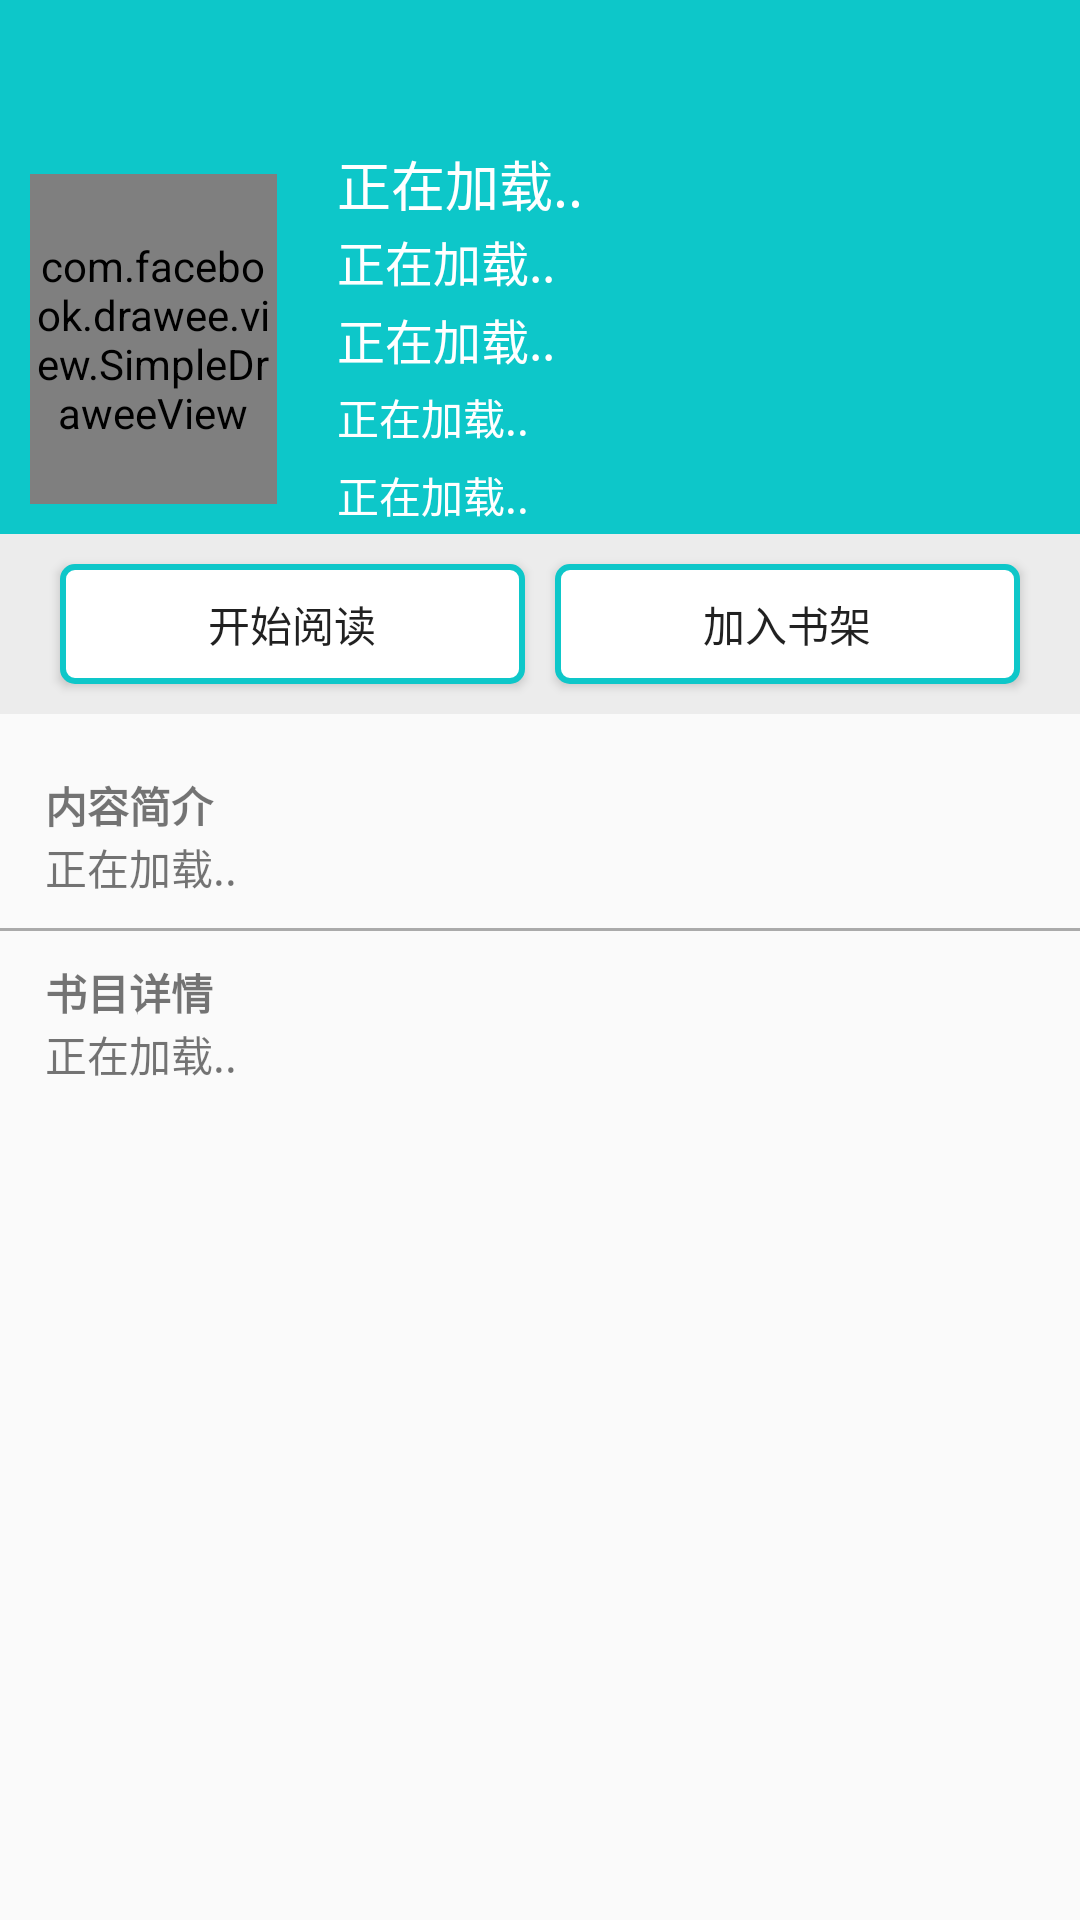

Reconstruct the res/layout file that produces this screen, plus the resources it refers to.
<!-- AndroidManifest.xml: activity theme AppTheme -->
<!-- res/layout/activity_ebookdetail.xml -->
<?xml version="1.0" encoding="utf-8"?>
<LinearLayout xmlns:android="http://schemas.android.com/apk/res/android"
    xmlns:app="http://schemas.android.com/apk/res-auto"
    xmlns:tools="http://schemas.android.com/tools"
    android:layout_width="match_parent"
    android:layout_height="match_parent"
    android:fitsSystemWindows="true"
    android:orientation="vertical"
    tools:context="com.hebth.mobilelibrary.ui.ebookdetail.view.EBookDetailActivity">

    <include
        android:id="@+id/toolbar_detail"
        layout="@layout/common_toolbar"
        android:layout_width="match_parent"
        android:layout_height="@android:dimen/app_icon_size" />

    <ScrollView
        android:layout_width="match_parent"
        android:layout_height="match_parent">

        <LinearLayout
            android:layout_width="match_parent"
            android:layout_height="match_parent"
            android:orientation="vertical">

            <LinearLayout
                android:layout_width="match_parent"
                android:layout_height="130dp"
                android:background="@color/colorPrimaryDark"
                android:orientation="horizontal">

                
                <com.facebook.drawee.view.SimpleDraweeView
                    android:id="@+id/iv_cover_bookdetail"
                    android:layout_width="0dp"
                    android:layout_height="match_parent"
                    android:layout_margin="10dp"
                    android:layout_marginTop="15dp"
                    android:layout_weight="1"
                    app:actualImageScaleType="fitXY"
                    app:placeholderImage="@mipmap/temp_small"
                    app:placeholderImageScaleType="fitXY" />

                
                
                
                
                
                

                <LinearLayout
                    android:layout_width="0dp"
                    android:layout_height="match_parent"
                    android:layout_marginStart="10dp"
                    android:layout_weight="3"
                    android:orientation="vertical">

                    
                    <TextView
                        android:id="@+id/tv_bookname_bookdetail"
                        style="@style/tv_up_bookdetail"
                        android:layout_weight="1"
                        android:text="@string/loding"
                        android:textSize="18sp" />

                    
                    <TextView
                        android:id="@+id/tv_bookauthor_bookdetail"
                        style="@style/tv_up_bookdetail"
                        android:layout_weight="1"
                        android:text="@string/loding" />

                    
                    <TextView
                        android:id="@+id/tv_press_bookdetail"
                        style="@style/tv_up_bookdetail"
                        android:layout_weight="1"
                        android:text="@string/loding" />

                    
                    
                    
                    
                    
                    

                    
                    <TextView
                        android:id="@+id/tv_isbn_bookdetail"
                        style="@style/tv_up_bookdetail"
                        android:layout_weight="1"
                        android:text="@string/loding"
                        android:textSize="14sp" />

                    
                    
                    
                    
                    
                    

                    
                    <TextView
                        android:id="@+id/tv_fileext_bookdetail"
                        style="@style/tv_up_bookdetail"
                        android:layout_weight="1"
                        android:text="@string/loding"
                        android:textSize="14sp" />
                </LinearLayout>

            </LinearLayout>

            <LinearLayout
                android:layout_width="match_parent"
                android:layout_height="60dp"
                android:background="@color/gray"
                android:orientation="horizontal">

                <Button
                    android:id="@+id/btn_read_bookdetail"
                    android:layout_width="0dp"
                    android:layout_height="match_parent"
                    android:layout_marginBottom="10dp"
                    android:layout_marginEnd="5dp"
                    android:layout_marginStart="20dp"
                    android:layout_marginTop="10dp"
                    android:layout_weight="1"
                    android:background="@drawable/btn_unpress_detail"
                    android:text="开始阅读" />

                <Button
                    android:id="@+id/btn_addshelf_bookdetail"
                    android:layout_width="0dp"
                    android:layout_height="match_parent"
                    android:layout_marginBottom="10dp"
                    android:layout_marginEnd="20dp"
                    android:layout_marginStart="5dp"
                    android:layout_marginTop="10dp"
                    android:layout_weight="1"
                    android:background="@drawable/btn_unpress_detail"
                    android:text="加入书架" />


            </LinearLayout>

            
            <LinearLayout
                android:layout_width="match_parent"
                android:layout_height="wrap_content"
                android:layout_marginEnd="15dp"
                android:layout_marginStart="15dp"
                android:layout_marginTop="20dp"
                android:orientation="vertical">

                <TextView
                    android:layout_width="match_parent"
                    android:layout_height="wrap_content"
                    android:text="内容简介"
                    android:textStyle="bold" />

                <TextView
                    android:id="@+id/tv_description_bookdetail"
                    android:layout_width="match_parent"
                    android:layout_height="wrap_content"
                    android:text="@string/loding" />
            </LinearLayout>

            <LinearLayout
                android:layout_width="match_parent"
                android:layout_height="1sp"
                android:layout_marginBottom="10dp"
                android:layout_marginTop="10dp"
                android:background="@android:color/darker_gray" />

            
            <LinearLayout
                android:layout_width="match_parent"
                android:layout_height="wrap_content"
                android:layout_marginEnd="15dp"
                android:layout_marginStart="15dp"
                android:orientation="vertical">

                <TextView
                    android:layout_width="match_parent"
                    android:layout_height="wrap_content"
                    android:text="书目详情"
                    android:textStyle="bold" />

                <TextView
                    android:id="@+id/tv_tablecontent_bookdetail"
                    android:layout_width="match_parent"
                    android:layout_height="wrap_content"
                    android:text="@string/loding" />

            </LinearLayout>

        </LinearLayout>
    </ScrollView>
</LinearLayout>
<!-- res/layout/common_toolbar.xml (included above) -->
<?xml version="1.0" encoding="utf-8"?>
<android.support.v7.widget.Toolbar xmlns:android="http://schemas.android.com/apk/res/android"
    xmlns:app="http://schemas.android.com/apk/res-auto"
    android:layout_width="match_parent"
    android:layout_height="match_parent"
    android:background="@color/colorPrimaryDark"
    android:minHeight="?attr/actionBarSize"
    android:popupTheme="@style/ThemeOverlay.AppCompat.Light"
    app:theme="@style/ThemeOverlay.AppCompat.ActionBar">

</android.support.v7.widget.Toolbar>
<!-- resources referenced by this layout -->
<resources>
  <color name="colorPrimaryDark">#0dc7c9</color>
  <color name="gray">#ececec</color>
  <!-- drawable btn_unpress_detail (drawable) -->
  <?xml version="1.0" encoding="utf-8"?>
  <shape xmlns:android="http://schemas.android.com/apk/res/android">
  
      <stroke
          android:width="2dp"
          android:color="@color/stroke_et_opac" />
  
      <corners android:radius="4dp" />
  
      <solid android:color="@color/white" />
  
      <padding
          android:bottom="5dp"
          android:left="5dp"
          android:right="5dp"
          android:top="5dp" />
      <size
          android:width="100dp"
          android:height="20dp" />
  
  
  </shape>
  <!-- mipmap temp_small: png bitmap (mipmap-mdpi, 30994 bytes) -->
  <string name="loding">正在加载..</string>
  <style name="tv_up_bookdetail">
          <item name="android:layout_height">0dp</item>
          <item name="android:layout_width">match_parent</item>
          <item name="android:textSize">16sp</item>
          <item name="android:gravity">center_vertical</item>
          <item name="android:textColor">@android:color/white</item>
      </style>
  <style name="AppTheme" parent="Theme.AppCompat.Light.NoActionBar">
          
          <item name="colorPrimary">@color/colorPrimary</item>
          <item name="colorPrimaryDark">@color/colorPrimaryDark</item>
          <item name="colorAccent">@color/colorAccent</item>
      </style>
  <color name="stroke_et_opac">#0EC7C9</color>
  <color name="colorPrimary">#3F51B5</color>
  <color name="colorAccent">#FF4081</color>
  <!-- not gathered from this repository: default colours our renderer supplied (Android Studio template values) -->
  <color name="white">#FFFFFFFF</color>
</resources>
